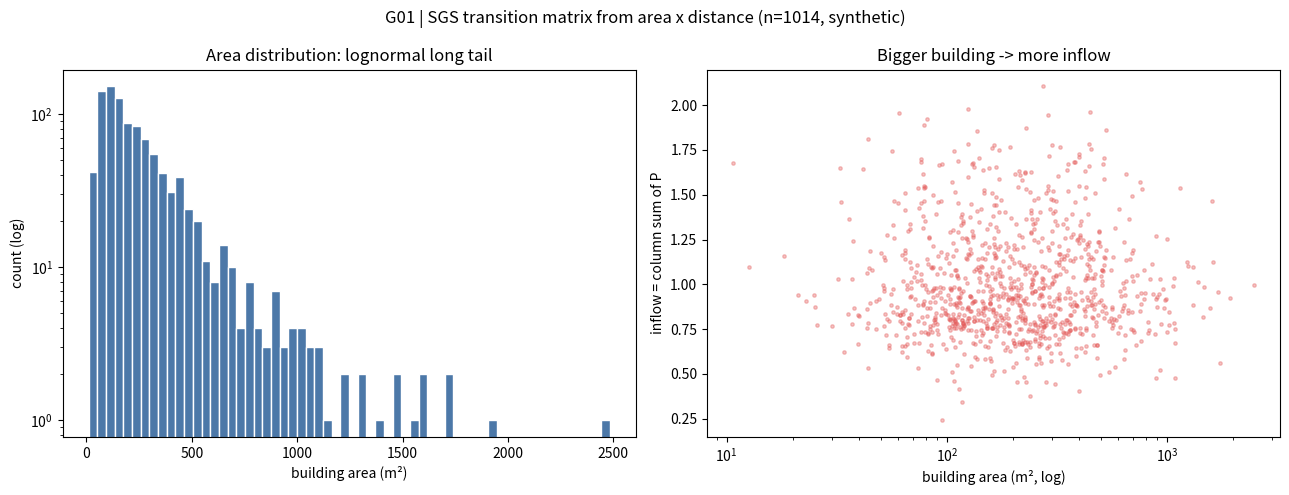

This chart was generated by the following Python code: (Note: this script raises an exception after producing the figure.)
"""
需求：
    用面积与距离造出SGS转移矩阵：实现论文式(1)并观察现象
"""


# 导包
from pathlib import Path
import numpy as np
import matplotlib

matplotlib.use('Agg')       # 不弹窗，直接存图
import matplotlib.pyplot as plt


# 1.实现式(1)：SGS_ij = V_i / D_ij²  (i != j)，再按行归一化
def gravity_transition(V, D, epsilon = 1e-9):
    """
    参数：
        V: (n, ) 建筑体量 / 面积，对应式(1)的 V_i
        D: (n, n) 质心距离矩阵，对角为 0
        epsilon = 1e-9: 一个极小的阈值，后面用来判断 "某行是否全为零"

    返回：
        P: (n, n) 行归一化转移矩阵，对角为 0，每行和为 1

    陷阱：
        对角 D = 0，直接 V_i / D ** 2 会 0/0 -> nan；
        nan 再参与行归一化会让整行变 nan。症状看起来像"学习算法坏了"，其实是这里没防住
        所以先把对角设成 inf（除出来是 0），再归一化
    """
    # 1.1 关键一行：如果 D[i, j] == 0（对应对角线，即自己到自己），就用 np.inf（无穷大）替换。否则保留 D[i, j] ** 2
    D_safe = np.where(D == 0, np.inf, D ** 2)       # 先把距离矩阵每个元素平方，得到D_ij²
    with np.errstate(divide = 'ignore', invalid = 'ignore'):        # 临时关闭 numpy 的除零/无效值警告。因为 inf 参与除法时，numpy 会打印警告。
        # V[:, None]：把 V 从形状 (n,) 升维成 (n, 1)，变成列向量
        # V[:, None] / D_safe：利用 numpy 的广播机制，让每一列的距离都除以对应行的V_i
        # 结果：SGS[i, j] = V[i] / D_safe[i, j] = V[i] / D[i, j]^2
        SGS = V[:, None] / D_safe
    SGS = np.nan_to_num(SGS, nan = 0.0, posinf = 0.0, neginf = 0.0)     # 兜底清理：保证SGS矩阵均为有限实数，且对角线全是0

    # 1.2 行归一化“极端情况下某行可能全0（比如只剩一栋建筑），兜底退回均匀分布
    row = SGS.sum(axis = 1, keepdims = True)      # 对每行求和，得到每个建筑的“总引力”。同时保持形状为 (n, 1)，方便后面做广播除法。

    # np.where(row == 0, 1.0, row)：如果某行的和是0，用1.0代替（防止除零），否则保留原值。这一步是为了让后面的除法安全。
    # SGS / np.where(...)：
        # 正常行：SGS[i, j] / row[i] → 得到该行的归一化概率。
        # 和为0的行：SGS[i, j] / 1.0 → 反正SGS也全是0，结果还是 0（后面会被外层替换）。
    # np.where(row > epsilon, ..., 1.0 / (len(V) - 1))：
        # 如果某行总和 > epsilon（说明这行有有效引力），就用归一化的结果。
        # 如果某行总和 ≤ epsilon（说明这行全为0，极端情况比如只剩一栋建筑，或者某建筑完全孤立），就用 1.0 / (len(V) - 1) 作为兜底。
        # 兜底值的含义：均匀分布。既然不知道该去哪，那就“除了自己以外的所有建筑等概率去”。分母是 n - 1，正好排除了自己。
    P = np.where(row > epsilon, SGS / np.where(row == 0, 1.0, row), 1.0 / (len(V) - 1))

    np.fill_diagonal(P, 0.0)        # 强制把对角线设回 0
    return P / P.sum(axis = 1, keepdims = True)     # 填充后再归一化一次，保证每行严格为1（因为对角线设0后行和不为0了）


# 2.自造一座 "城市"：坐标均匀，面积对数正态（真实建成环境是长尾的，不是正态）
# 参1：建筑数；参2：城市边长extent；参3：随机种子
def make_fake_city(n = 1014, extent_km = 3.0, seed = 7):
    rng = np.random.default_rng(seed)       # 固定随机种子

    # 2.1 坐标：3km x 3km，单位用米，让D与论文量级可比
    # 把 1014 栋建筑均匀地撒在 3km × 3km 的正方形地块上。
    xy = rng.uniform(0.0, extent_km * 1000.0, size = (n, 2))        #在0到3000米之间，均匀随机地生成n个点的坐标

    # 2.2 面积：对数正态 -> 长尾，少数大楼占走大部分体量
    # 给每栋建筑分配一个面积，这里用了一个非常讲究的对数正态分布
    # mean = np.log(200.0)：对数正态分布的均值，转换回正常尺度后，面积的"中位数"是200m²。即有一半建筑小于200m²，一半大于200m²。
    # sigma = 0.8：形状参数。数值越大，"长尾"越明显（极端大楼越夸张）。0.8 是一个比较符合现实城市建筑分布的经验值。
    # 结果：大部分建筑面积在100~400m²之间，但有极少数建筑会大到几千甚至上万m²（比如商场、写字楼）。
    areas = rng.lognormal(mean = np.log(200.0), sigma = 0.8, size = n)      # 单位：m²

    # 2.3 两两质心欧氏距离（对称，对角为0）
    # xy[:, None, :]：把坐标矩阵 (n, 2) 升维成 (n, 1, 2)。
    # xy[None, :, :]：把坐标矩阵升维成 (1, n, 2)。
    # 两者相减，利用 numpy 的广播机制，得到一个形状为 (n, n, 2) 的三维矩阵。
    # 这个三维矩阵里，diff[i, j] 就是第 i 栋建筑和第 j 栋建筑的坐标差值 (Δx, Δy)。
    diff = xy[:, None, :] - xy[None, :, :]

    # diff ** 2：把坐标差值平方。
    # .sum(axis = -1)：把 x 方向和 y 方向的平方和加起来，得到距离的平方 (Δx² + Δy²)。
    # np.sqrt(...)：开根号，得到欧氏距离。这是初中数学的“勾股定理”。
    # 最终 D 是一个 (n, n) 的矩阵，D[i, j] 表示第 i 栋建筑和第 j 栋建筑的实际距离（单位：米）。
    D = np.sqrt((diff ** 2).sum(axis = -1))
    np.fill_diagonal(D, 0.0)        # 强制把对角线设回 0
    return xy, areas, D


# 3.测试
if __name__ == '__main__':
    n = 1014
    xy, areas, D = make_fake_city(n)

    print("=" * 60)
    print("自造城市")
    print("=" * 60)
    print(f"建筑数                   {n}")
    print(f"面积 min / 中位 / max            {areas.min():.1f} / {np.median(areas):.1f} / {areas.max():.1f} m²")
    print(f"面积 max / min（长尾倍数）        {areas.max() / areas.min():.0f}x")
    print(f"距离矩阵对角全为0                 {bool(np.allclose(np.diag(D), 0.0))}")
    print(f"距离矩阵对称                     {bool(np.allclose(D, D.T))}")

    P = gravity_transition(areas, D)

    print()
    print("=" * 60)
    print("SGS转移矩阵自检")
    print("=" * 60)
    print(f"P形状                  {P.shape}")
    print(f"行和全为1               {bool(np.allclose(P.sum(axis = 1), 1.0))}")
    print(f"行和 min / max         {P.sum(axis = 1).min():.12f} / {P.sum(axis = 1).max():.12f}")
    print(f"对角全为0               {bool(np.allclose(np.diag(P), 0.0))}")
    print(f"含nan                  {bool(np.isnan(P).any())}")
    print(f"矩阵密度                {(P > 0).mean():.3f}")

    # 3.1 现象一：被最想去的建筑，是不是大楼？
    inflow = P.sum(axis = 0)
    rank = np.argsort(inflow)[::-1]
    area_pct = (areas[rank[:20]] < areas[:, None].mean(axis = 0))        # top20的面积分位
    print()
    print("=" * 60)
    print("被最想去的 top-20 建筑：面积分位（1.0 = 全场最大）")
    print("=" * 60)
    print(f"平均面积分位               {area_pct.mean():.3f}")
    print(f"最小面积分位               {area_pct.min():.3f}")
    print(f"top-1 建筑：面积 {areas[rank[0]]:.0f} m² / 入流 {inflow[rank[0]]:.4f}")

    # 3.2 现象二：面积五分位 vs 平均入流
    q = np.quantile(areas, [0.0, 0.2, 0.4, 0.6, 0.8, 1.0])
    idx = np.clip(np.searchsorted(q, areas, side = 'right') - 1, 0, 4)
    print()
    print("=" * 60)
    print("面积五分位 vs 平均入流")
    print("=" * 60)
    print(f"{'档':<4}{'面积区间(m²)':<24}{'建筑数':>8}{'平均入流':>12}{'入流占比':>10}")
    for k in range(5):
        m = idx == k
        share = inflow[m].sum() / inflow.sum()
        print(f"Q{k + 1:<3}{q[k]:>9.0f} - {q[k + 1]:<11.0f}{m.sum():>8}{inflow[m].mean():>12.5f}{share:>9.1%}")

    # 3.3 现象3：出图
    fig, axes = plt.subplots(1, 2, figsize = (13, 5))

    axes[0].hist(areas, bins = 60, color = '#4C78A8', edgecolor = 'white')
    axes[0].set_yscale('log')
    axes[0].set_xlabel('building area (m²)')
    axes[0].set_ylabel('count (log)')
    axes[0].set_title('Area distribution: lognormal long tail')

    axes[1].scatter(areas, inflow, s=6, alpha=0.35, color='#E45756')
    axes[1].set_xscale('log')
    axes[1].set_xlabel('building area (m², log)')
    axes[1].set_ylabel('inflow = column sum of P')
    axes[1].set_title('Bigger building -> more inflow')

    fig.suptitle('G01 | SGS transition matrix from area x distance (n=1014, synthetic)')
    fig.tight_layout()
    # 锚定到脚本所在目录：这样无论 PyCharm 的工作目录设成什么，图都落在 rl/Day01/，
    # 不会被丢到仓库根（相对路径 savefig 是 IDE 里最常见的"图找不到了"来源）
    out = Path(__file__).resolve().parent / 'sgs_area_vs_inflow.png'
    fig.savefig(out, dpi=130)
    print()
    print(f"图已保存：{out}")

    # 一句话结论（写进笔记）：SGS_ij = V_i / D_ij² 只跟出发地面积和距离有关，
    # 行归一化后面积大的建筑在所有出发地里都拿到更大的分子，于是列和必然更高 ——入流随面积单调上升不是巧合，
    # 是式(1) 把面积直接编码进了转移矩阵。
